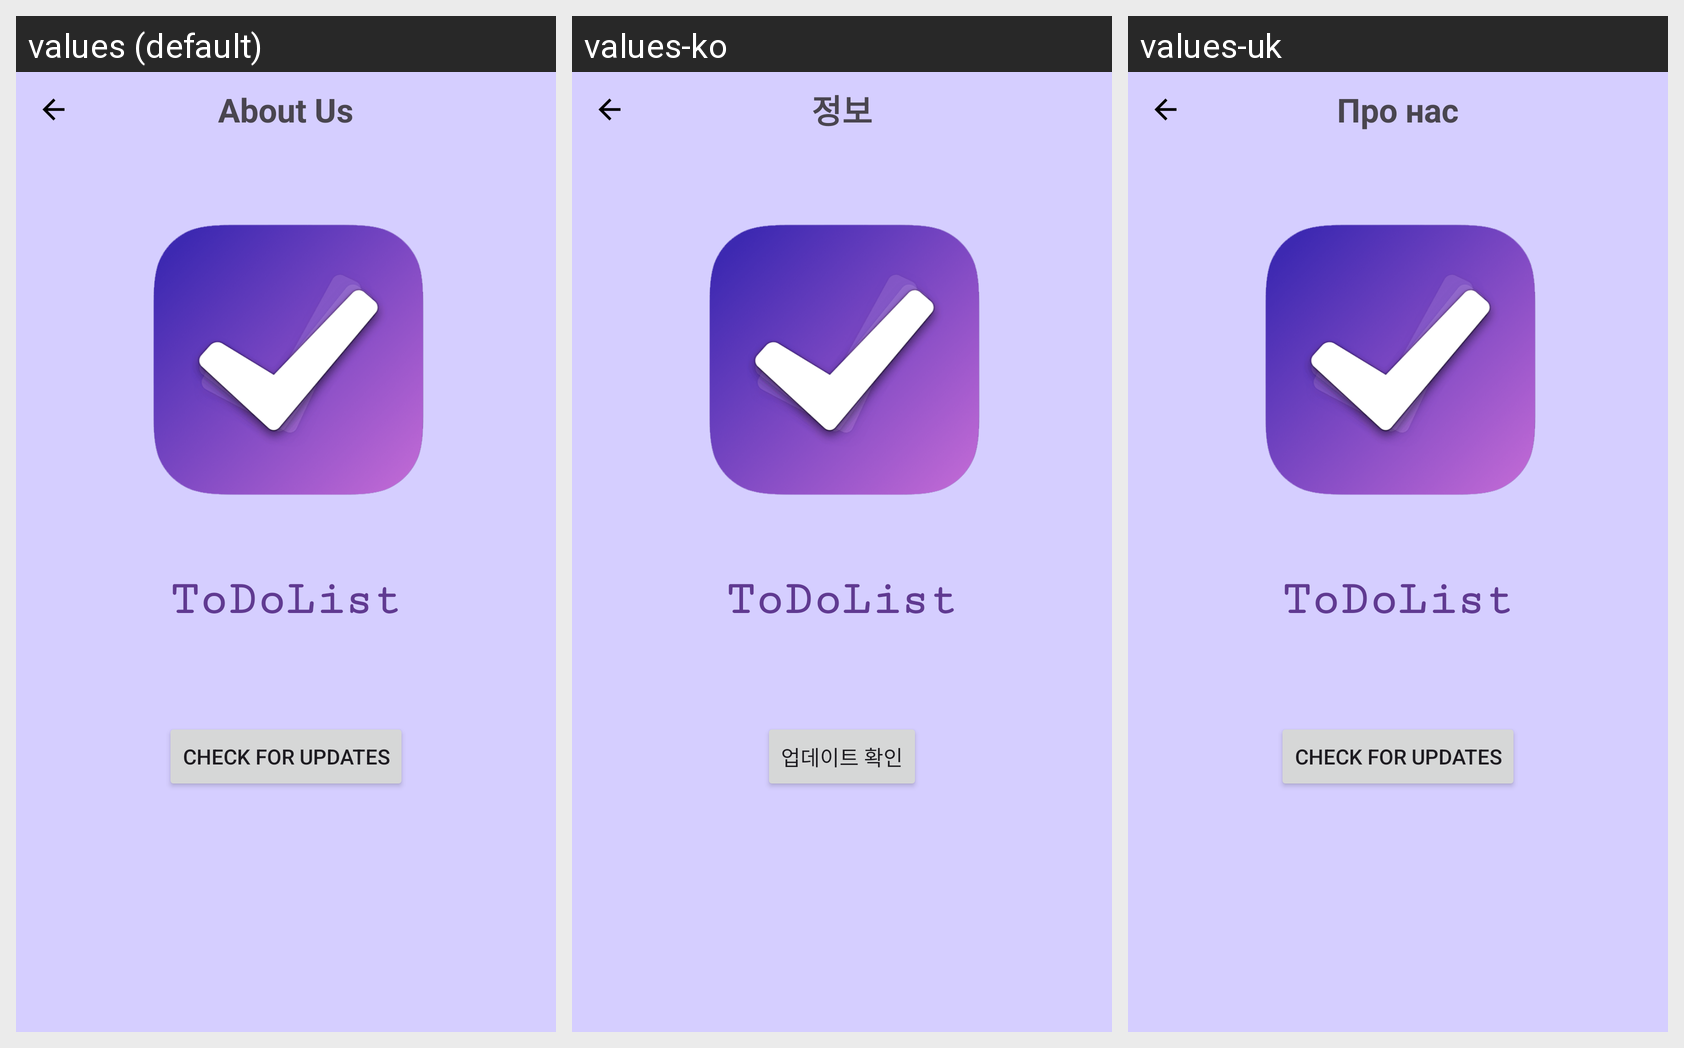

This grid shows one Android layout under several languages. Give, for every string resource on the screen, its name, the default text and each shown locale's text.
Android screen res/layout/fragment_about.xml rendered under 3 locales, left to right: values (default), values-ko, values-uk. Device: Nexus 5 (rendered at 1080×1920; each locale shown at half size, 540×960, under a caption strip naming it); theme Theme.ToDoList.
Other locales in the repository, not shown: values-de, values-fr, values-ja.
Strings drawn on this screen, with the default value and each locale's value (text and hints the layout hard-codes, and strings that could not be matched under every locale, appear in the picture but are not listed):

about_us
  values: About Us
  values-ko: 정보
  values-uk: Про нас

todolist
  values: ToDoList
  values-ko: ToDoList
  values-uk: ToDoList

check_for_updates
  values: Check for updates
  values-ko: 업데이트 확인
  values-uk: Check for updates  [not translated; the default value is used]
